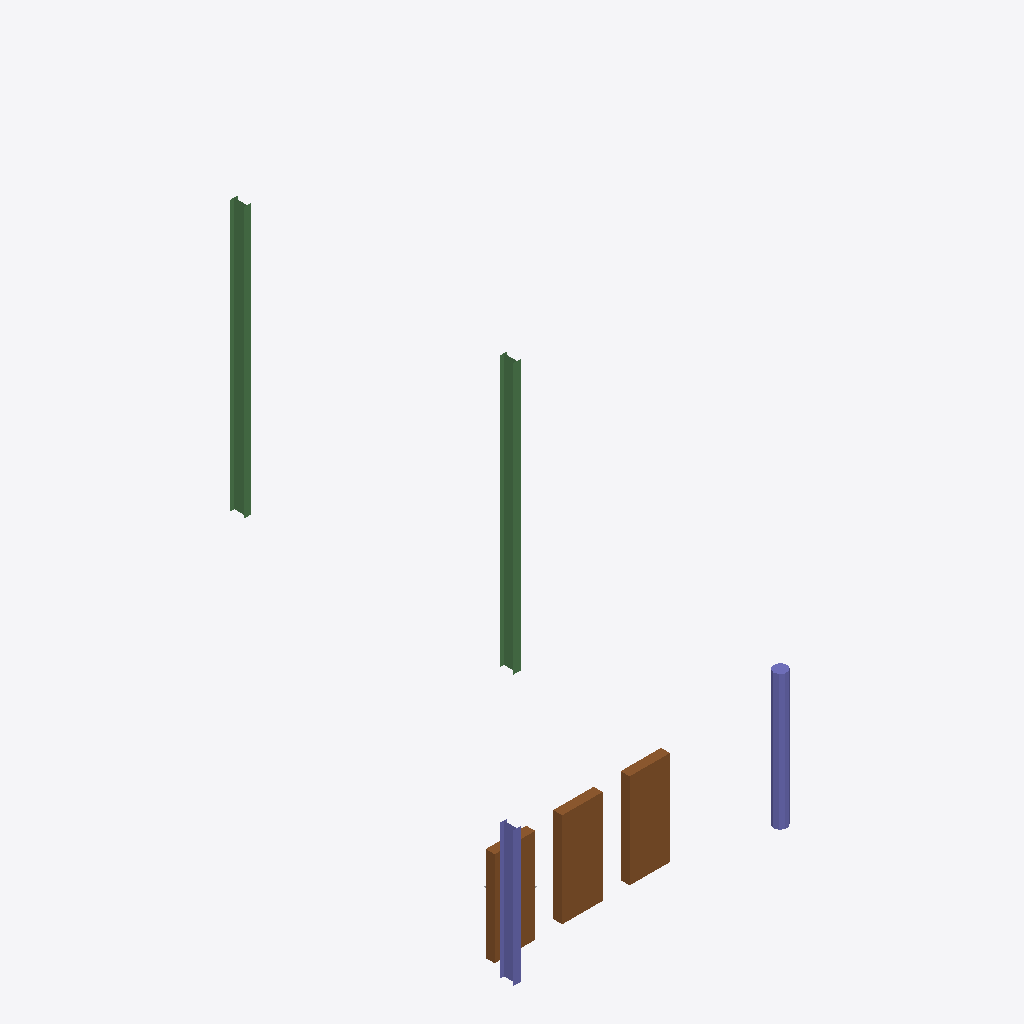
Isometric view of an IFC building model (IFC-SPF (STEP), schema IFC4, length unit millimetre), seen from the south-west, elements coloured by IFC class (only those large enough to see are counted): 3 doors (brown), 2 beams (green), 2 columns (violet).
Extent 0.006 m × 0.006 m × 0.012 m (x, y, z). Storeys (1): Ground Floor at 0.00 m. Elements (8): 3 IfcDoor, 2 IfcBeam, 2 IfcColumn, 1 IfcFurniture.

HEADER;
FILE_DESCRIPTION(('ViewDefinition [CoordinationView]'),'2;1');
FILE_NAME('Synthetic Structural Project (IFC-44).ifc','2026-08-30T14:28:18',('rvt-rs'),('DrunkOnJava/rvt-rs'),'rvt-rs 0.1.x','rvt-rs STEP writer','');
FILE_SCHEMA(('IFC4'));
ENDSEC;
DATA;
#16=IFCPROJECT('0rvtrs000000000000000G',#5,'Synthetic Structural Project (IFC-44)','Second synthetic fixture — columns / beams / shared doors / faceted-brep furniture — for regression-proofing the IFC-17 / IFC-20 / IFC-21 / IFC-24 / IFC-30 emission paths.',$,$,$,(#15),#10);
#18=IFCSITE('0rvtrs000000000000000I',#5,'Default Site',$,$,#17,$,'Default Site',.ELEMENT.,$,$,$,$,$);
#20=IFCBUILDING('0rvtrs000000000000000K',#5,'Default Building',$,$,#19,$,'Default Building',.ELEMENT.,$,$,$);
#22=IFCBUILDINGSTOREY('0rvtrs000000000000000M',#5,'Ground Floor',$,$,#21,$,'Ground Floor',.ELEMENT.,0.0);
#75=IFCBEAM('0rvtrs000000000000001B',#5,'B1 (W12x26, bay 1)',$,$,#67,#74,'B-W12x26-1',.BEAM.);
#89=IFCBEAM('0rvtrs000000000000001P',#5,'B2 (W12x26, bay 2)',$,$,#81,#88,'B-W12x26-2',.BEAM.);
#111=IFCDOOR('0rvtrs000000000000001l',#5,'D2',$,$,#105,#110,'D-Standard',$,$,.DOOR.,$,$);
#121=IFCDOOR('0rvtrs000000000000001v',#5,'D3',$,$,#115,#120,'D-Standard',$,$,.DOOR.,$,$);
#51=IFCCOLUMN('0rvtrs000000000000000p',#5,'C1 (W12x26)',$,$,#43,#50,'C-W12x26-1',.COLUMN.);
#101=IFCDOOR('0rvtrs000000000000001b',#5,'D1',$,$,#95,#100,'D-Standard',$,$,.DOOR.,$,$);
#63=IFCCOLUMN('0rvtrs000000000000000$',#5,'C2 (Round)',$,$,#55,#62,'C-Round-1',.COLUMN.);
ENDSEC;
